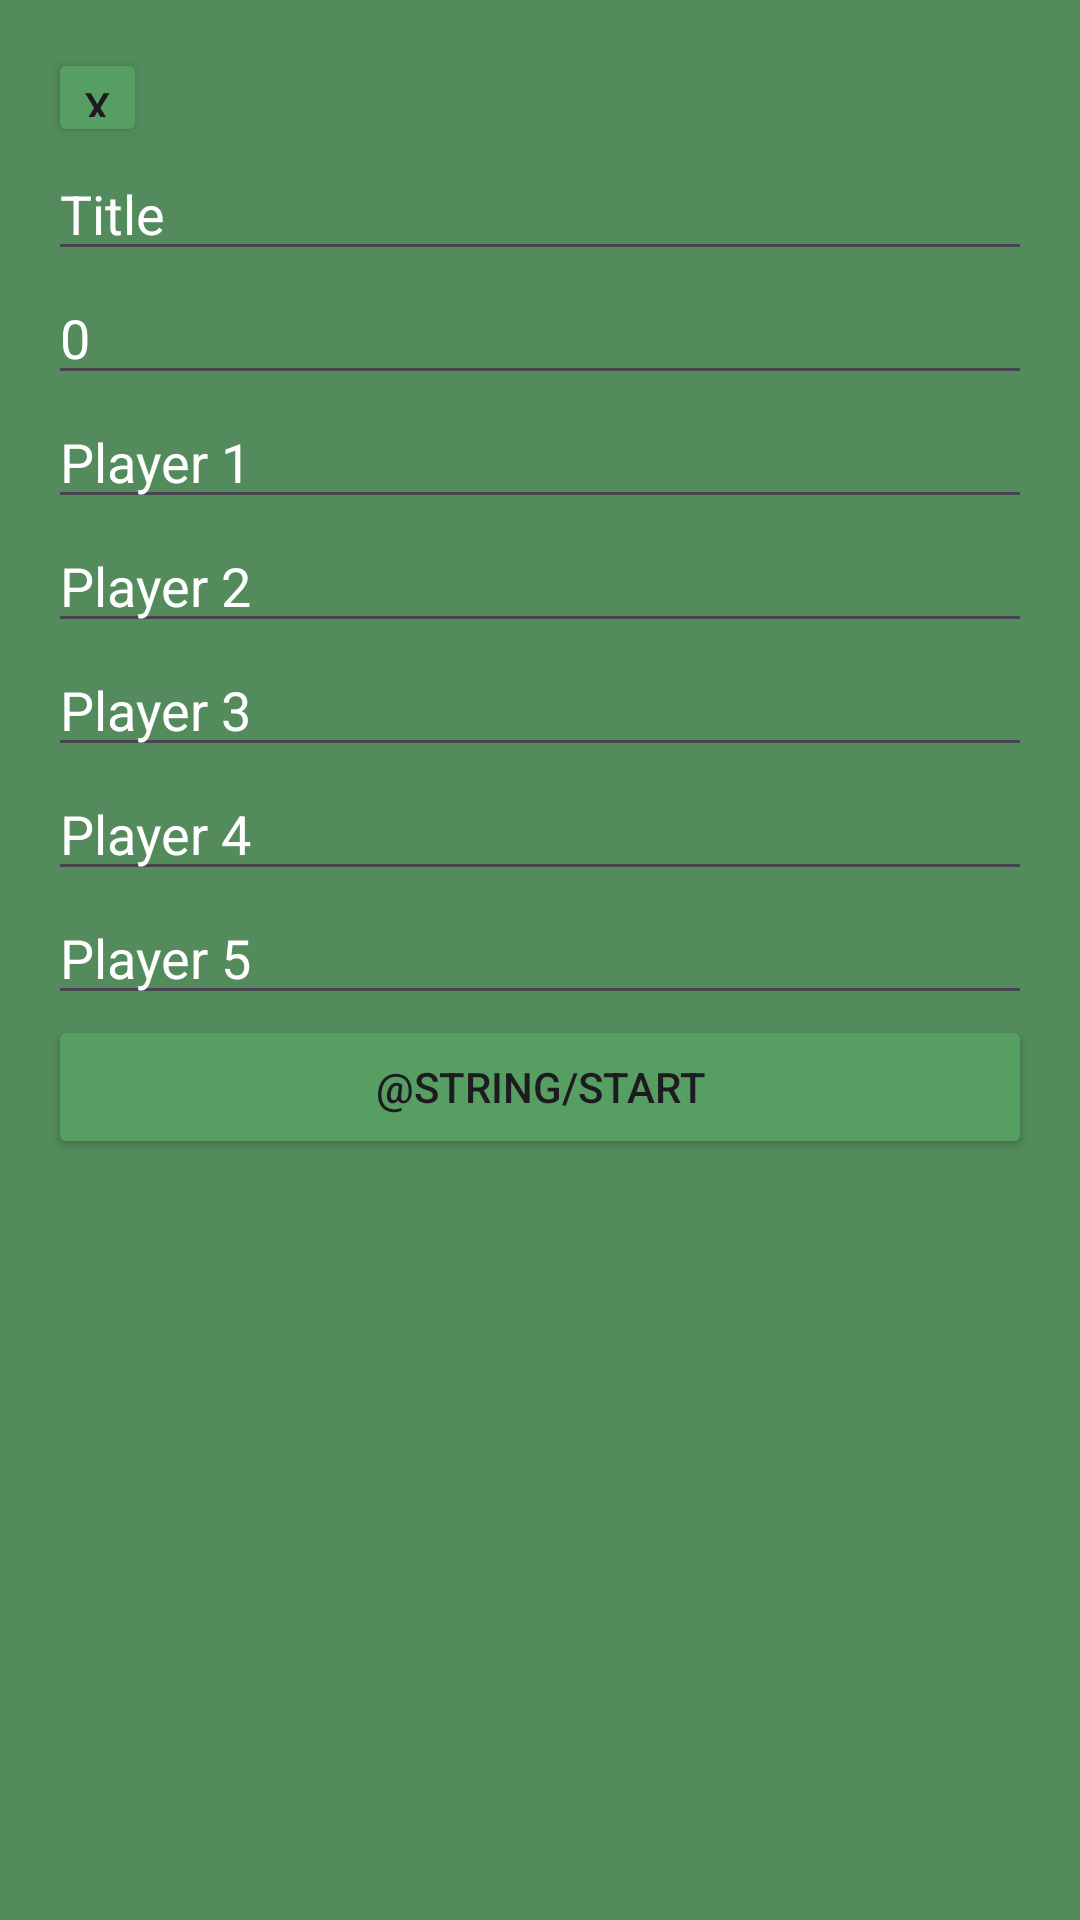

Android layout source for this screen:
<!-- AndroidManifest.xml: application theme Theme.ScoreTrack -->
<!-- res/layout/set_data_manual.xml -->
<?xml version="1.0" encoding="utf-8"?>
<LinearLayout xmlns:android="http://schemas.android.com/apk/res/android"
    xmlns:tools="http://schemas.android.com/tools"
    android:layout_width="match_parent"
    android:layout_height="match_parent"
    android:orientation="vertical"
    android:padding="16dp"
    android:background="@color/green">


    <Button
        android:id="@+id/goback"
        android:layout_width="33dp"
        android:layout_height="33dp"
        android:text="@string/back"
        android:backgroundTint="@color/lighter_green"/>

    <EditText
        android:id="@+id/titleEditText"
        android:layout_width="match_parent"
        android:layout_height="wrap_content"
        android:hint="@string/title"
        android:textColorHint="#fff"
        android:textColor="#fff"
        android:autofillHints=""
        android:inputType="text"/>

    <EditText
        android:id="@+id/integerEditText"
        android:layout_width="match_parent"
        android:layout_height="wrap_content"
        android:inputType="number"
        android:text="@string/_0"
        android:hint="@string/starting_score"
        android:textColorHint="#fff"
        android:textColor="#fff"/>

    <EditText
        android:id="@+id/name1EditText"
        android:layout_width="match_parent"
        android:layout_height="wrap_content"
        android:hint="@string/player_1"
        android:textColorHint="#fff"
        android:textColor="#fff"
        android:autofillHints=""
        android:inputType="text"/>

    <EditText
        android:id="@+id/name2EditText"
        android:layout_width="match_parent"
        android:layout_height="wrap_content"
        android:hint="@string/player_2"
        android:textColorHint="#fff"
        android:textColor="#fff"
        android:autofillHints=""
        android:inputType="text"/>

    <EditText
        android:id="@+id/name3EditText"
        android:layout_width="match_parent"
        android:layout_height="wrap_content"
        android:hint="@string/player_3"
        android:textColorHint="#fff"
        android:textColor="#fff"
        android:autofillHints=""
        android:inputType="text"/>

    <EditText
        android:id="@+id/name4EditText"
        android:layout_width="match_parent"
        android:layout_height="wrap_content"
        android:hint="@string/player_4"
        android:textColorHint="#fff"
        android:textColor="#fff"
        android:autofillHints=""
        android:inputType="text" />

    <EditText
        android:id="@+id/name5EditText"
        android:layout_width="match_parent"
        android:layout_height="wrap_content"
        android:hint="@string/player_5"
        android:textColorHint="#fff"
        android:textColor="#fff"
        android:autofillHints=""
        android:inputType="text"/>

    <Button
        android:id="@+id/start"
        android:layout_width="match_parent"
        android:layout_height="wrap_content"
        android:text="@string/start"
        android:backgroundTint="@color/lighter_green"/>
</LinearLayout>
<!-- resources referenced by this layout -->
<resources>
  <color name="green">#FF538B5C</color>
  <color name="lighter_green">#579E63</color>
  <string name="_0">0</string>
  <string name="back">x</string>
  <string name="player_1">Player 1</string>
  <string name="player_2">Player 2</string>
  <string name="player_3">Player 3</string>
  <string name="player_4">Player 4</string>
  <string name="player_5">Player 5</string>
  <string name="starting_score">starting score</string>
  <string name="title">Title</string>
  <style name="Theme.ScoreTrack" parent="Base.Theme.ScoreTrack" />
  <style name="Base.Theme.ScoreTrack" parent="Theme.Material3.DayNight.NoActionBar">
          
          
      </style>
</resources>
